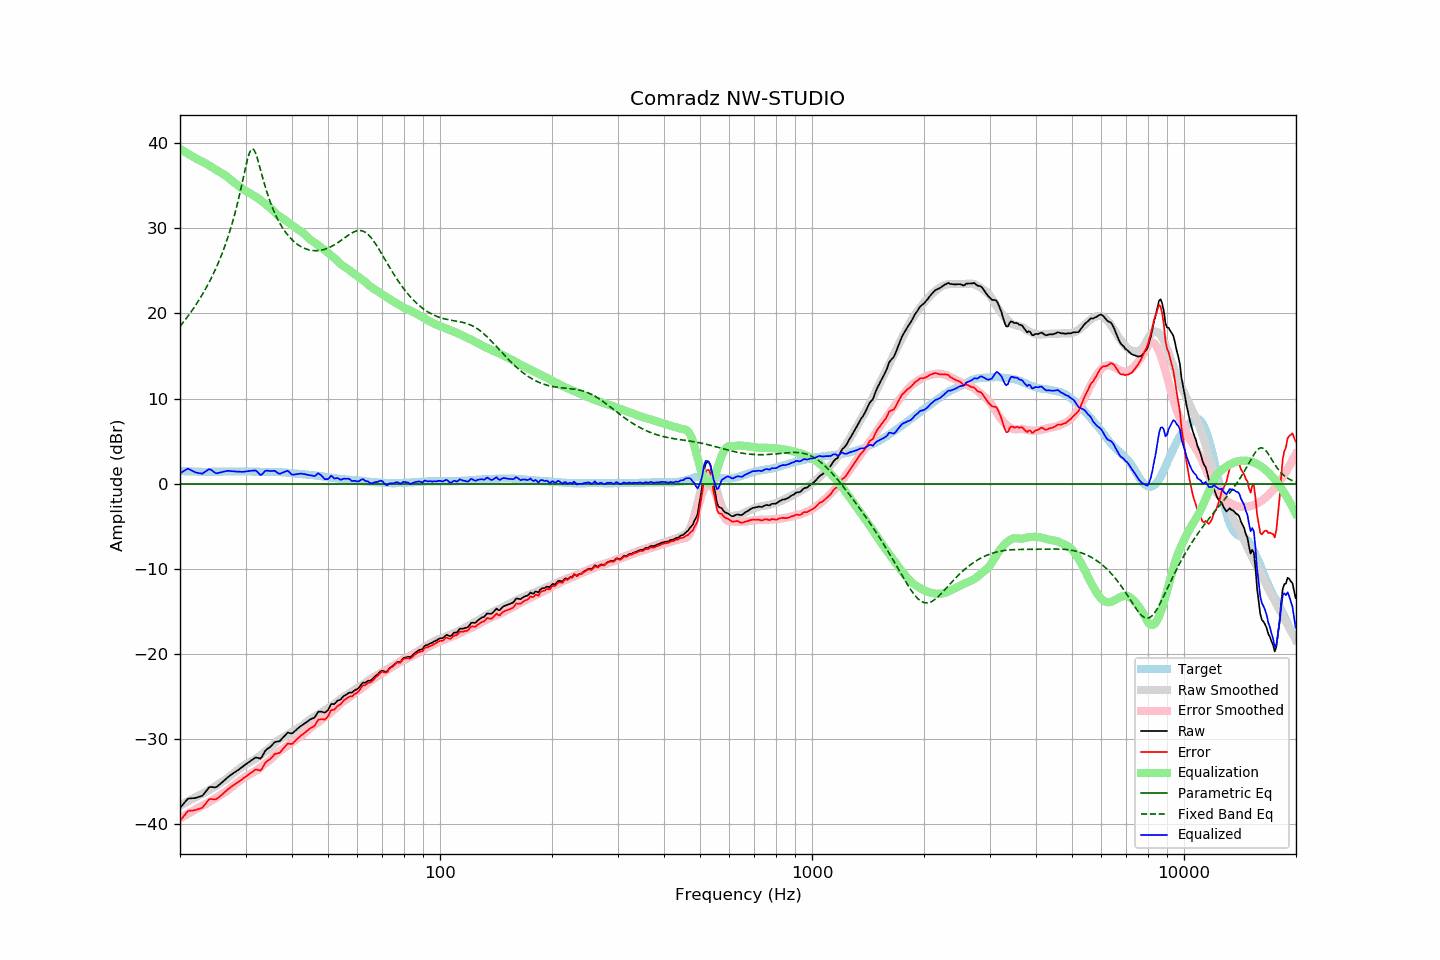

The data file committed next to this chart (first rows):
frequency, raw, error, smoothed, error_smoothed, equalization, parametric_eq, fixed_band_eq, equalized_raw, equalized_smoothed, target
20.00, -38.09, -39.59, -37.82, -39.32, 39.32, 0.00, 18.49, 1.23, 1.50, 1.49
20.20, -37.86, -39.35, -37.72, -39.21, 39.21, 0.00, 18.72, 1.34, 1.49, 1.48
20.40, -37.64, -39.12, -37.61, -39.09, 39.09, 0.00, 18.95, 1.45, 1.48, 1.47
20.61, -37.42, -38.89, -37.51, -38.98, 38.98, 0.00, 19.20, 1.56, 1.47, 1.47
20.81, -37.18, -38.64, -37.41, -38.87, 38.87, 0.00, 19.44, 1.69, 1.46, 1.45
21.02, -36.98, -38.44, -37.30, -38.76, 38.76, 0.00, 19.69, 1.77, 1.45, 1.45
21.23, -36.96, -38.41, -37.20, -38.64, 38.64, 0.00, 19.95, 1.68, 1.45, 1.44
21.44, -36.95, -38.41, -37.09, -38.53, 38.53, 0.00, 20.22, 1.58, 1.44, 1.45
21.66, -36.93, -38.38, -36.99, -38.42, 38.42, 0.00, 20.49, 1.49, 1.43, 1.44
21.87, -36.92, -38.36, -36.88, -38.31, 38.31, 0.00, 20.76, 1.39, 1.43, 1.43
22.09, -36.88, -38.31, -36.78, -38.20, 38.20, 0.00, 21.05, 1.32, 1.42, 1.42
22.31, -36.82, -38.25, -36.68, -38.09, 38.09, 0.00, 21.34, 1.27, 1.42, 1.42
22.54, -36.76, -38.18, -36.58, -38.00, 38.00, 0.00, 21.64, 1.24, 1.42, 1.41
22.76, -36.70, -38.12, -36.50, -37.91, 37.91, 0.00, 21.95, 1.21, 1.41, 1.41
22.99, -36.63, -38.04, -36.41, -37.82, 37.82, 0.00, 22.26, 1.19, 1.41, 1.40
23.22, -36.40, -37.80, -36.32, -37.73, 37.73, 0.00, 22.59, 1.33, 1.41, 1.39
23.45, -36.16, -37.57, -36.22, -37.63, 37.63, 0.00, 22.92, 1.47, 1.40, 1.40
23.69, -35.93, -37.32, -36.11, -37.51, 37.51, 0.00, 23.26, 1.59, 1.40, 1.39
23.92, -35.68, -37.08, -36.00, -37.40, 37.40, 0.00, 23.62, 1.72, 1.40, 1.39
24.16, -35.61, -37.02, -35.88, -37.28, 37.28, 0.00, 23.99, 1.67, 1.40, 1.40
24.40, -35.63, -37.05, -35.76, -37.17, 37.17, 0.00, 24.37, 1.53, 1.41, 1.41
24.65, -35.65, -37.07, -35.64, -37.05, 37.05, 0.00, 24.76, 1.40, 1.41, 1.41
24.89, -35.66, -37.08, -35.52, -36.93, 36.93, 0.00, 25.16, 1.27, 1.41, 1.41
25.14, -35.58, -37.00, -35.40, -36.81, 36.81, 0.00, 25.58, 1.23, 1.41, 1.41
25.39, -35.42, -36.83, -35.27, -36.69, 36.69, 0.00, 26.02, 1.27, 1.42, 1.41
25.65, -35.27, -36.69, -35.16, -36.58, 36.58, 0.00, 26.48, 1.31, 1.42, 1.41
25.91, -35.12, -36.54, -35.04, -36.47, 36.47, 0.00, 26.95, 1.35, 1.43, 1.42
26.16, -34.94, -36.38, -34.93, -36.35, 36.35, 0.00, 27.44, 1.41, 1.43, 1.43
26.43, -34.78, -36.21, -34.80, -36.23, 36.23, 0.00, 27.96, 1.46, 1.43, 1.43
26.69, -34.59, -36.03, -34.66, -36.10, 36.10, 0.00, 28.50, 1.50, 1.43, 1.43
26.96, -34.43, -35.86, -34.51, -35.94, 35.94, 0.00, 29.06, 1.52, 1.43, 1.43
27.23, -34.29, -35.72, -34.35, -35.78, 35.78, 0.00, 29.66, 1.50, 1.43, 1.43
27.50, -34.14, -35.58, -34.19, -35.63, 35.63, 0.00, 30.28, 1.48, 1.44, 1.43
27.77, -34.01, -35.46, -34.03, -35.47, 35.47, 0.00, 30.93, 1.46, 1.44, 1.44
28.05, -33.88, -35.33, -33.89, -35.33, 35.33, 0.00, 31.62, 1.45, 1.44, 1.44
28.33, -33.76, -35.20, -33.75, -35.19, 35.19, 0.00, 32.35, 1.43, 1.44, 1.43
28.62, -33.64, -35.07, -33.61, -35.05, 35.05, 0.00, 33.11, 1.42, 1.44, 1.43
28.90, -33.51, -34.96, -33.47, -34.91, 34.91, 0.00, 33.92, 1.40, 1.44, 1.44
29.19, -33.37, -34.82, -33.32, -34.77, 34.77, 0.00, 34.75, 1.39, 1.44, 1.44
29.48, -33.22, -34.67, -33.18, -34.62, 34.62, 0.00, 35.61, 1.40, 1.44, 1.44
29.78, -33.07, -34.52, -33.05, -34.49, 34.49, 0.00, 36.48, 1.42, 1.44, 1.44
30.08, -32.94, -34.39, -32.94, -34.38, 34.38, 0.00, 37.33, 1.44, 1.44, 1.45
30.38, -32.81, -34.25, -32.84, -34.28, 34.28, 0.00, 38.11, 1.47, 1.44, 1.44
30.68, -32.67, -34.11, -32.74, -34.18, 34.18, 0.00, 38.75, 1.50, 1.43, 1.43
30.99, -32.54, -33.98, -32.64, -34.07, 34.07, 0.00, 39.18, 1.52, 1.43, 1.43
31.30, -32.41, -33.84, -32.53, -33.95, 33.95, 0.00, 39.34, 1.54, 1.43, 1.42
31.61, -32.28, -33.71, -32.41, -33.84, 33.84, 0.00, 39.22, 1.55, 1.42, 1.42
31.93, -32.16, -33.57, -32.30, -33.72, 33.72, 0.00, 38.84, 1.57, 1.42, 1.41
32.24, -32.17, -33.59, -32.18, -33.60, 33.60, 0.00, 38.29, 1.43, 1.42, 1.41
32.57, -32.23, -33.64, -32.05, -33.47, 33.47, 0.00, 37.64, 1.24, 1.41, 1.40
32.89, -32.29, -33.70, -31.91, -33.32, 33.32, 0.00, 36.94, 1.03, 1.41, 1.40
33.22, -32.07, -33.48, -31.76, -33.17, 33.17, 0.00, 36.24, 1.10, 1.41, 1.40
33.55, -31.72, -33.12, -31.61, -33.02, 33.02, 0.00, 35.55, 1.30, 1.41, 1.40
33.89, -31.37, -32.79, -31.47, -32.88, 32.88, 0.00, 34.90, 1.50, 1.41, 1.41
34.23, -31.18, -32.59, -31.32, -32.73, 32.73, 0.00, 34.28, 1.54, 1.41, 1.40
34.57, -31.05, -32.46, -31.17, -32.58, 32.58, 0.00, 33.70, 1.52, 1.41, 1.40
34.92, -30.93, -32.34, -31.01, -32.42, 32.42, 0.00, 33.16, 1.49, 1.41, 1.40
35.27, -30.75, -32.16, -30.84, -32.24, 32.24, 0.00, 32.66, 1.50, 1.41, 1.41
35.62, -30.53, -31.94, -30.65, -32.05, 32.05, 0.00, 32.19, 1.52, 1.40, 1.40
35.97, -30.33, -31.74, -30.46, -31.86, 31.86, 0.00, 31.75, 1.52, 1.40, 1.40
... 635 more rows
